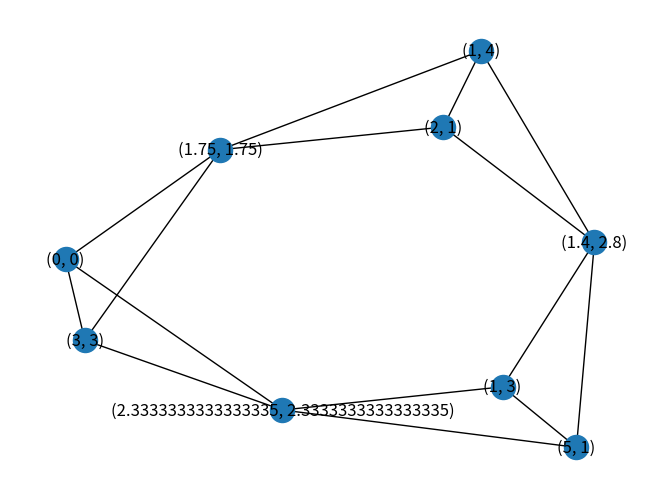

This figure's Python source:
import networkx as nx
from matplotlib import pyplot as plt


class ShapesDetection:

    @staticmethod
    def find_intersection(line1, line2):
        x1, y1, x2, y2 = line1
        x3, y3, x4, y4 = line2

        den = (x1 - x2) * (y3 - y4) - (y1 - y2) * (x3 - x4)

        if den == 0:
            return None

        px = ((x1 * y2 - y1 * x2) * (x3 - x4) - (x1 - x2) * (x3 * y4 - y3 * x4)) / den
        py = ((x1 * y2 - y1 * x2) * (y3 - y4) - (y1 - y2) * (x3 * y4 - y3 * x4)) / den

        return px, py

    @staticmethod
    def find_intersections(lines):
        intersections = set()
        for i, line1 in enumerate(lines):
            for j, line2 in enumerate(lines):
                if i >= j:
                    continue

                intersection = ShapesDetection.find_intersection(line1, line2)
                if intersection:
                    intersections.add(intersection)

        return list(intersections)

    @staticmethod
    def point_on_line(point, line, epsilon=1e-6):
        """Check if point is on the line within a tolerance epsilon."""
        x, y = point
        x1, y1, x2, y2 = line
        # Line equation Ax + By = C
        A = y2 - y1
        B = x1 - x2
        C = A * x1 + B * y1
        return abs(A * x + B * y - C) < epsilon

    @staticmethod
    def create_graph(lines, intersection_points):
        G = nx.Graph()
        for x1, y1, x2, y2 in lines:
            G.add_edge((x1, y1), (x2, y2))

        for point in intersection_points:
            for x1, y1, x2, y2 in lines:
                if ShapesDetection.point_on_line(point, (x1, y1, x2, y2)):
                    G.add_edge(point, (x1, y1))
                    G.add_edge(point, (x2, y2))

        return G

    @staticmethod
    def detect_shapes(G):
        shapes = list(nx.cycle_basis(G))
        detected_shapes = []

        for shape in shapes:
            if len(shape) == 3:
                detected_shapes.append(('Triangle', shape))
            elif len(shape) == 4:
                detected_shapes.append(('Square', shape))
            elif len(shape) > 4:
                detected_shapes.append(('Polygon', shape))

        return detected_shapes

    @staticmethod
    def detect(lines):
        intersection_points = ShapesDetection.find_intersections(lines)
        print(f'Intersection points: {intersection_points}')
        G = ShapesDetection.create_graph(lines, intersection_points)

        # Uncomment to visualize the graph
        nx.draw(G, with_labels=True)
        plt.show()

        return ShapesDetection.detect_shapes(G)


if __name__ == '__main__':
    # Example usage
    lines = [(0, 0, 3, 3), (2, 1, 1, 4), (1, 3, 5, 1)]
    shapes = ShapesDetection.detect(lines)
    for shape_type, vertices in shapes:
        print(f"Detected {shape_type} with vertices {vertices}")
